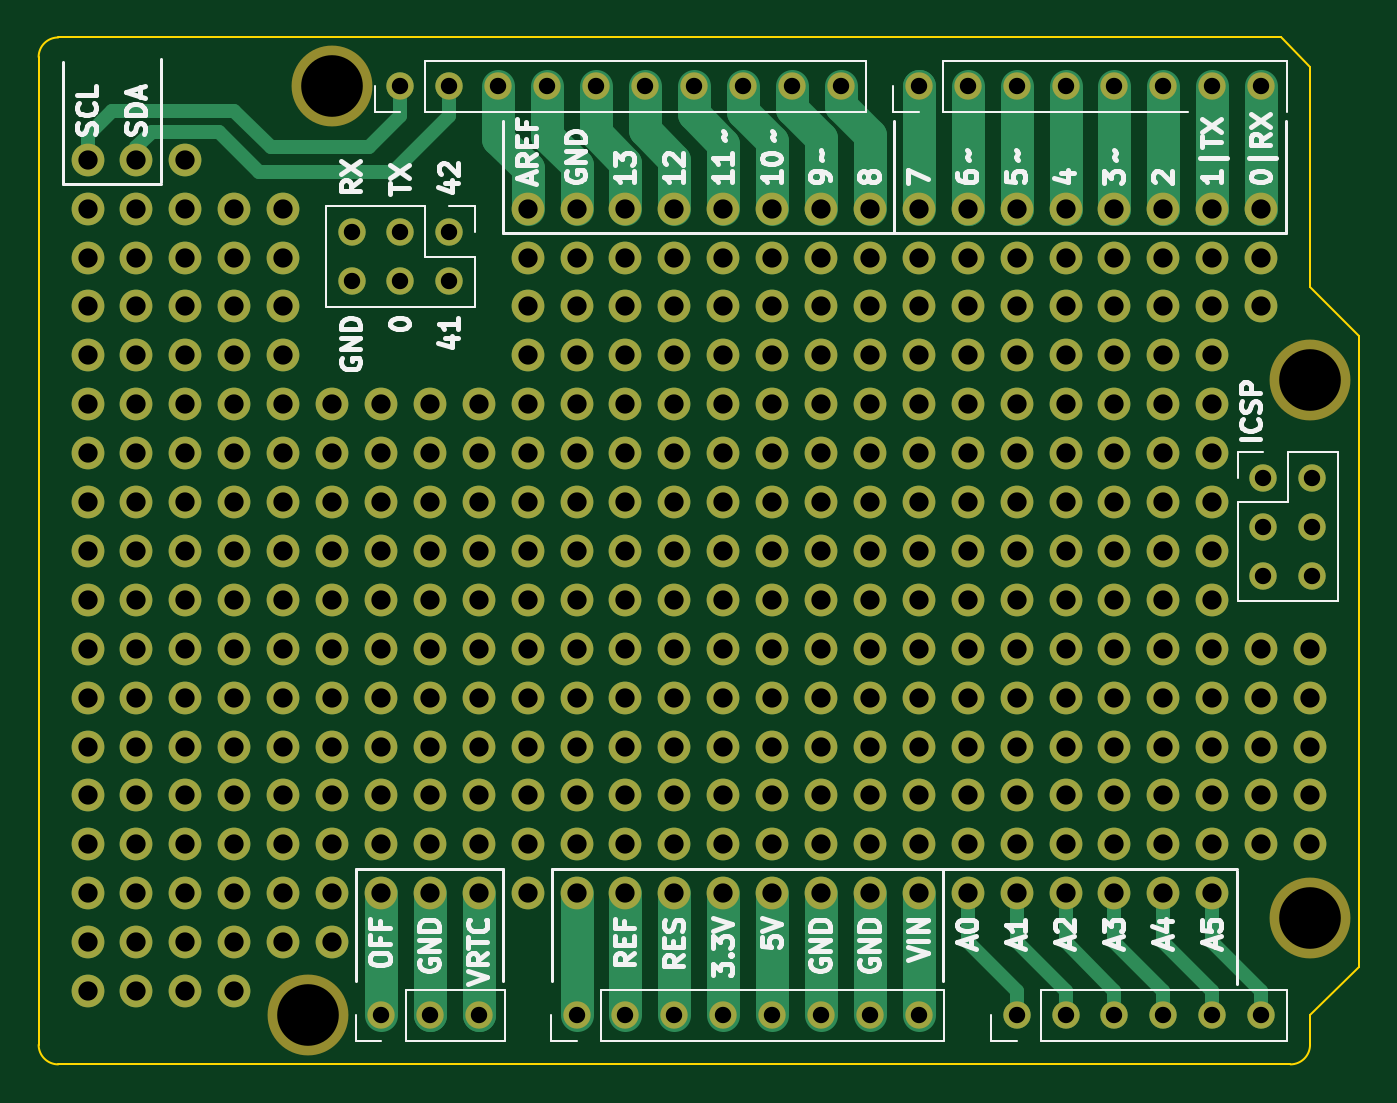
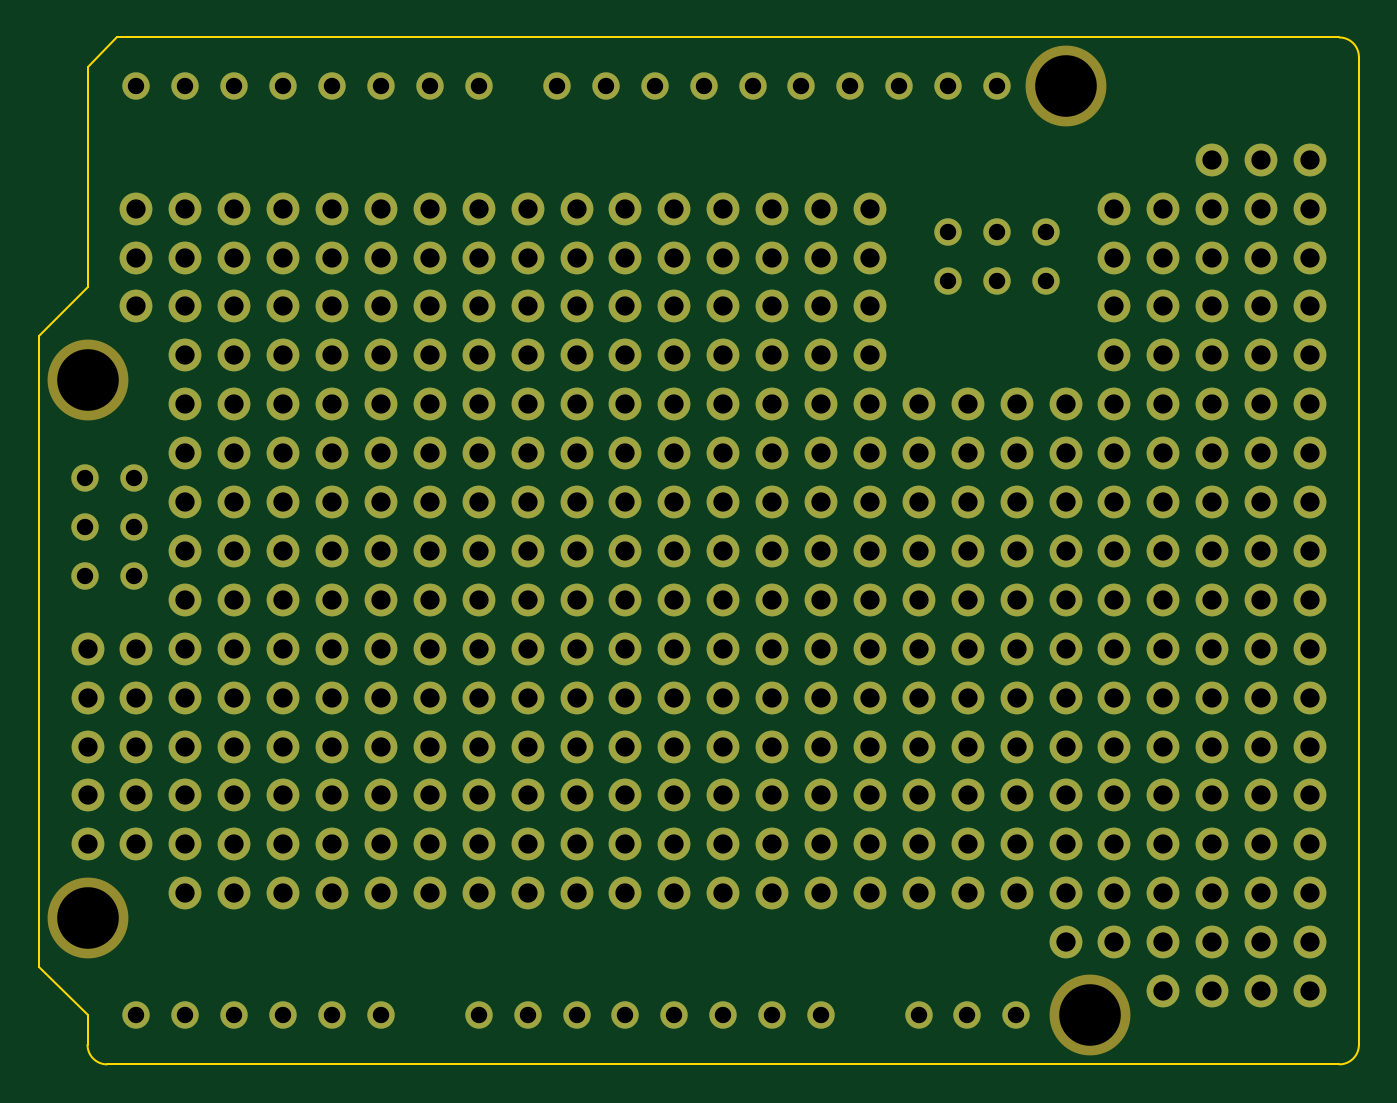
Circuit board: 11 layer files. Board 68.6 x 53.3 mm.
- bottom_copper: ArduinoUnoR4Shield-B_Cu.gbr (24844 bytes)
- bottom_mask: ArduinoUnoR4Shield-B_Mask.gbr (12031 bytes)
- paste: ArduinoUnoR4Shield-B_Paste.gbr (466 bytes)
- bottom_silk: ArduinoUnoR4Shield-B_Silkscreen.gbr (467 bytes)
- outline: ArduinoUnoR4Shield-Edge_Cuts.gbr (1184 bytes)
- top_copper: ArduinoUnoR4Shield-F_Cu.gbr (30540 bytes)
- top_mask: ArduinoUnoR4Shield-F_Mask.gbr (12031 bytes)
- paste: ArduinoUnoR4Shield-F_Paste.gbr (466 bytes)
- top_silk: ArduinoUnoR4Shield-F_Silkscreen.gbr (28996 bytes)
- drill: ArduinoUnoR4Shield-NPTH.drl (380 bytes)
- drill: ArduinoUnoR4Shield-PTH.drl (5005 bytes)

=== bottom_copper: ArduinoUnoR4Shield-B_Cu.gbr (24844 bytes, source omitted) ===
=== bottom_mask: ArduinoUnoR4Shield-B_Mask.gbr (12031 bytes, source omitted) ===
=== paste: ArduinoUnoR4Shield-B_Paste.gbr ===
%TF.GenerationSoftware,KiCad,Pcbnew,(6.0.10)*%
%TF.CreationDate,2023-07-13T12:22:52-04:00*%
%TF.ProjectId,ArduinoUnoR4Shield,41726475-696e-46f5-956e-6f5234536869,1.0*%
%TF.SameCoordinates,Original*%
%TF.FileFunction,Paste,Bot*%
%TF.FilePolarity,Positive*%
%FSLAX46Y46*%
G04 Gerber Fmt 4.6, Leading zero omitted, Abs format (unit mm)*
G04 Created by KiCad (PCBNEW (6.0.10)) date 2023-07-13 12:22:52*
%MOMM*%
%LPD*%
G01*
G04 APERTURE LIST*
G04 APERTURE END LIST*
M02*

=== bottom_silk: ArduinoUnoR4Shield-B_Silkscreen.gbr ===
%TF.GenerationSoftware,KiCad,Pcbnew,(6.0.10)*%
%TF.CreationDate,2023-07-13T12:22:52-04:00*%
%TF.ProjectId,ArduinoUnoR4Shield,41726475-696e-46f5-956e-6f5234536869,1.0*%
%TF.SameCoordinates,Original*%
%TF.FileFunction,Legend,Bot*%
%TF.FilePolarity,Positive*%
%FSLAX46Y46*%
G04 Gerber Fmt 4.6, Leading zero omitted, Abs format (unit mm)*
G04 Created by KiCad (PCBNEW (6.0.10)) date 2023-07-13 12:22:52*
%MOMM*%
%LPD*%
G01*
G04 APERTURE LIST*
G04 APERTURE END LIST*
M02*

=== outline: ArduinoUnoR4Shield-Edge_Cuts.gbr ===
%TF.GenerationSoftware,KiCad,Pcbnew,(6.0.10)*%
%TF.CreationDate,2023-07-13T12:22:52-04:00*%
%TF.ProjectId,ArduinoUnoR4Shield,41726475-696e-46f5-956e-6f5234536869,1.0*%
%TF.SameCoordinates,Original*%
%TF.FileFunction,Profile,NP*%
%FSLAX46Y46*%
G04 Gerber Fmt 4.6, Leading zero omitted, Abs format (unit mm)*
G04 Created by KiCad (PCBNEW (6.0.10)) date 2023-07-13 12:22:52*
%MOMM*%
%LPD*%
G01*
G04 APERTURE LIST*
%TA.AperFunction,Profile*%
%ADD10C,0.100000*%
%TD*%
G04 APERTURE END LIST*
D10*
X171196000Y-66040000D02*
X172720000Y-67564000D01*
X106680000Y-118364000D02*
G75*
G03*
X107696000Y-119380000I1016000J0D01*
G01*
X172720000Y-78994000D02*
X175260000Y-81534000D01*
X171704000Y-119380000D02*
G75*
G03*
X172720000Y-118364000I0J1016000D01*
G01*
X175260000Y-81534000D02*
X175260000Y-114300000D01*
X171704000Y-119380000D02*
X107696000Y-119380000D01*
X175260000Y-114300000D02*
X172720000Y-116840000D01*
X172720000Y-67564000D02*
X172720000Y-78994000D01*
X107696000Y-66040000D02*
G75*
G03*
X106680000Y-67056000I0J-1016000D01*
G01*
X172720000Y-116840000D02*
X172720000Y-118364000D01*
X107696000Y-66040000D02*
X171196000Y-66040000D01*
X106680000Y-118364000D02*
X106680000Y-67056000D01*
M02*

=== top_copper: ArduinoUnoR4Shield-F_Cu.gbr (30540 bytes, source omitted) ===
=== top_mask: ArduinoUnoR4Shield-F_Mask.gbr (12031 bytes, source omitted) ===
=== paste: ArduinoUnoR4Shield-F_Paste.gbr ===
%TF.GenerationSoftware,KiCad,Pcbnew,(6.0.10)*%
%TF.CreationDate,2023-07-13T12:22:52-04:00*%
%TF.ProjectId,ArduinoUnoR4Shield,41726475-696e-46f5-956e-6f5234536869,1.0*%
%TF.SameCoordinates,Original*%
%TF.FileFunction,Paste,Top*%
%TF.FilePolarity,Positive*%
%FSLAX46Y46*%
G04 Gerber Fmt 4.6, Leading zero omitted, Abs format (unit mm)*
G04 Created by KiCad (PCBNEW (6.0.10)) date 2023-07-13 12:22:52*
%MOMM*%
%LPD*%
G01*
G04 APERTURE LIST*
G04 APERTURE END LIST*
M02*

=== top_silk: ArduinoUnoR4Shield-F_Silkscreen.gbr (28996 bytes, source omitted) ===
=== drill: ArduinoUnoR4Shield-NPTH.drl ===
M48
; DRILL file {KiCad (6.0.10)} date Thu Jul 13 12:22:51 2023
; FORMAT={-:-/ absolute / inch / decimal}
; #@! TF.CreationDate,2023-07-13T12:22:51-04:00
; #@! TF.GenerationSoftware,Kicad,Pcbnew,(6.0.10)
; #@! TF.FileFunction,NonPlated,1,2,NPTH
FMAT,2
INCH
; #@! TA.AperFunction,NonPlated,NPTH,ComponentDrill
T1C0.1260
%
G90
G05
T1
X4.75Y-4.6
X4.8Y-2.7
X6.8Y-3.3
X6.8Y-4.4
T0
M30

=== drill: ArduinoUnoR4Shield-PTH.drl (5005 bytes, source omitted) ===
